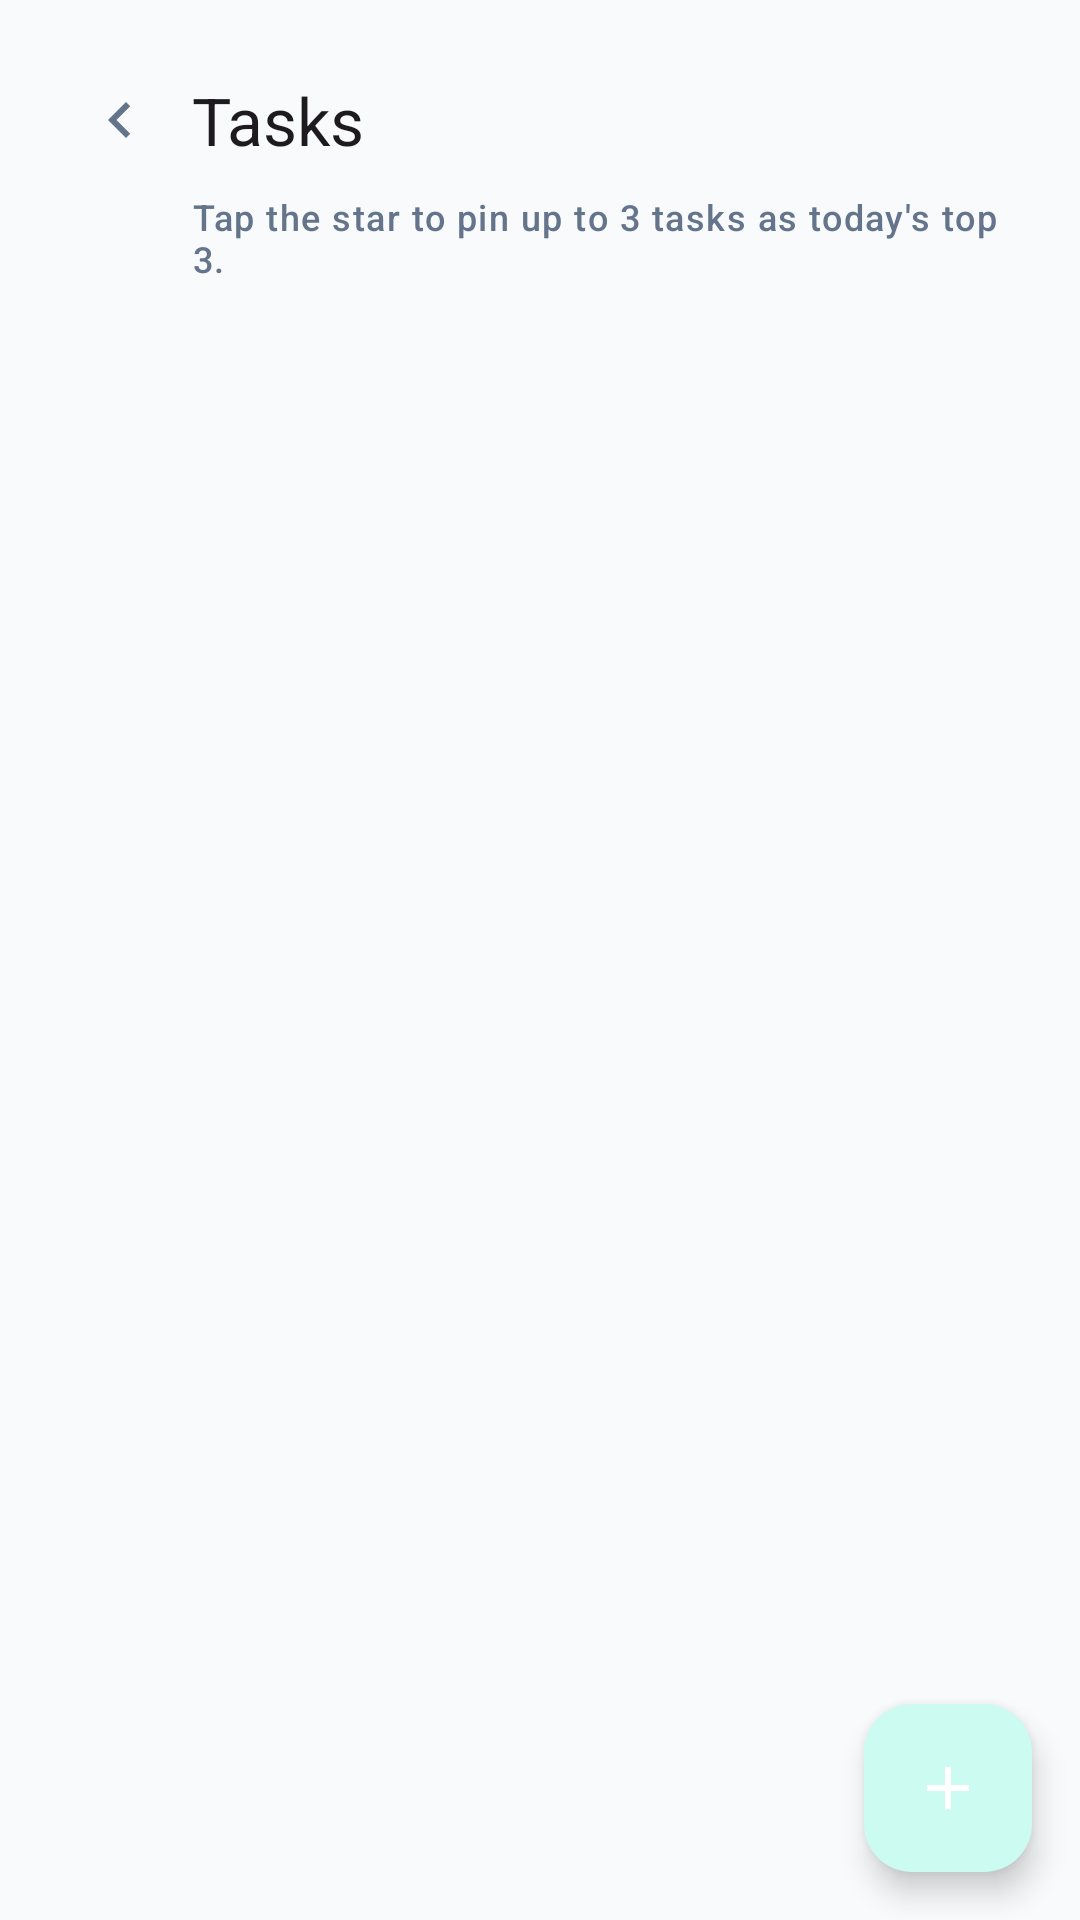

The Android layout XML behind this screen, and the referenced resources:
<!-- AndroidManifest.xml: application theme Theme.DailyTracker -->
<!-- res/layout/fragment_tasks.xml -->
<?xml version="1.0" encoding="utf-8"?>
<FrameLayout xmlns:android="http://schemas.android.com/apk/res/android"
    xmlns:app="http://schemas.android.com/apk/res-auto"
    android:layout_width="match_parent"
    android:layout_height="match_parent">

    <LinearLayout
        android:layout_width="match_parent"
        android:layout_height="match_parent"
        android:orientation="vertical"
        android:padding="16dp">

        <LinearLayout
            android:layout_width="match_parent"
            android:layout_height="wrap_content"
            android:gravity="center_vertical"
            android:orientation="horizontal">

            <ImageButton
                android:id="@+id/btnBack"
                android:layout_width="48dp"
                android:layout_height="48dp"
                android:background="?attr/selectableItemBackgroundBorderless"
                android:contentDescription="Back"
                android:src="@drawable/ic_chevron_left" />

            <TextView
                android:layout_width="wrap_content"
                android:layout_height="wrap_content"
                android:text="Tasks"
                android:textAppearance="@style/TextAppearance.DT.TitleLarge" />
        </LinearLayout>

        <TextView
            android:layout_width="match_parent"
            android:layout_height="wrap_content"
            android:layout_marginStart="48dp"
            android:text="Tap the star to pin up to 3 tasks as today's top 3."
            android:textAppearance="@style/TextAppearance.DT.Caption" />

        <androidx.recyclerview.widget.RecyclerView
            android:id="@+id/rvTasks"
            android:layout_width="match_parent"
            android:layout_height="0dp"
            android:layout_weight="1"
            android:clipToPadding="false"
            android:paddingBottom="88dp" />

        <TextView
            android:id="@+id/tvEmpty"
            android:layout_width="match_parent"
            android:layout_height="0dp"
            android:layout_weight="1"
            android:gravity="center"
            android:text="No tasks yet. Tap + to add one."
            android:textAppearance="@style/TextAppearance.DT.Body"
            android:visibility="gone" />
    </LinearLayout>

    <com.google.android.material.floatingactionbutton.FloatingActionButton
        android:id="@+id/fabAdd"
        android:layout_width="wrap_content"
        android:layout_height="wrap_content"
        android:layout_gravity="bottom|end"
        android:layout_margin="16dp"
        android:contentDescription="Add task"
        app:srcCompat="@drawable/ic_add"
        app:tint="@color/dt_on_primary" />
</FrameLayout>
<!-- resources referenced by this layout -->
<resources>
  <color name="dt_on_primary">#FFFFFF</color>
  <!-- drawable ic_add (drawable) -->
  <vector xmlns:android="http://schemas.android.com/apk/res/android"
      android:width="24dp" android:height="24dp" android:viewportWidth="24" android:viewportHeight="24"
      android:tint="?attr/colorOnSurfaceVariant">
      <path android:fillColor="#FFFFFFFF" android:pathData="M19,13h-6v6h-2v-6H5v-2h6V5h2v6h6v2z" />
  </vector>
  <!-- drawable ic_chevron_left (drawable) -->
  <vector xmlns:android="http://schemas.android.com/apk/res/android"
      android:width="24dp" android:height="24dp" android:viewportWidth="24" android:viewportHeight="24"
      android:tint="?attr/colorOnSurfaceVariant">
      <path android:fillColor="#FFFFFFFF" android:pathData="M15.41,7.41L14,6l-6,6 6,6 1.41,-1.41L10.83,12z" />
  </vector>
  <style name="TextAppearance.DT.Body" parent="TextAppearance.Material3.BodyMedium">
          <item name="android:textSize">14sp</item>
      </style>
  <style name="TextAppearance.DT.Caption" parent="TextAppearance.Material3.LabelMedium">
          <item name="android:textSize">12sp</item>
          <item name="android:textColor">?attr/colorOnSurfaceVariant</item>
      </style>
  <style name="TextAppearance.DT.TitleLarge" parent="TextAppearance.Material3.TitleLarge">
          <item name="android:textSize">22sp</item>
          <item name="android:fontFamily">sans-serif-medium</item>
      </style>
  <style name="Theme.DailyTracker" parent="Theme.Material3.DayNight.NoActionBar">
          <item name="colorPrimary">@color/dt_primary</item>
          <item name="colorOnPrimary">@color/dt_on_primary</item>
          <item name="colorPrimaryContainer">@color/dt_container</item>
          <item name="colorOnPrimaryContainer">@color/dt_on_container</item>
          <item name="colorSecondary">@color/dt_accent</item>
          <item name="colorSurface">@color/dt_surface</item>
          <item name="colorOnSurface">@color/dt_text</item>
          <item name="colorOnSurfaceVariant">@color/dt_muted</item>
          <item name="colorOutline">@color/dt_divider</item>
          <item name="colorError">@color/dt_red</item>
          <item name="android:colorBackground">@color/dt_bg</item>
      </style>
  <color name="dt_primary">#0F766E</color>
  <color name="dt_container">#CCFBF1</color>
  <color name="dt_on_container">#115E59</color>
  <color name="dt_accent">#F97316</color>
  <color name="dt_surface">#FFFFFF</color>
  <color name="dt_text">#0F172A</color>
  <color name="dt_muted">#64748B</color>
  <color name="dt_divider">#E2E8F0</color>
  <color name="dt_red">#DC2626</color>
  <color name="dt_bg">#F8FAFC</color>
</resources>
